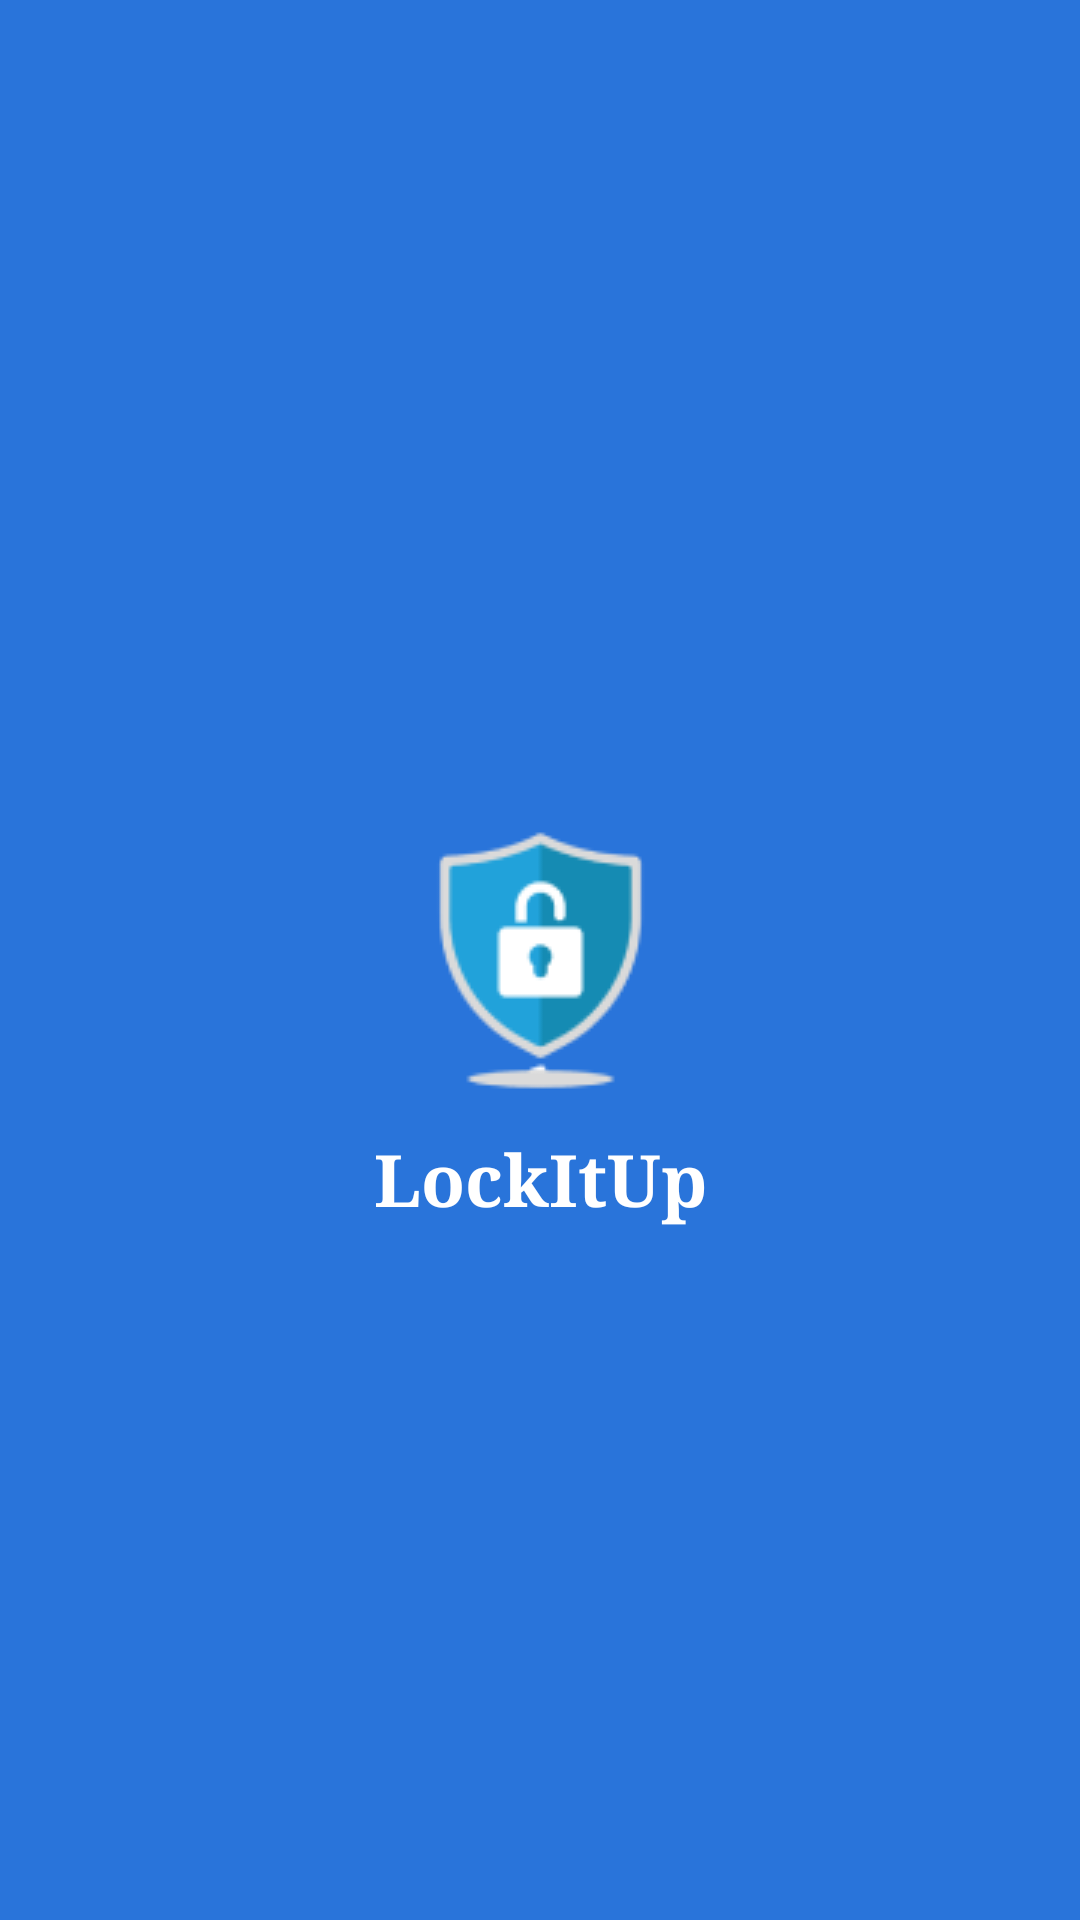

Write the Android layout XML for this screen, with the resource values it uses.
<!-- AndroidManifest.xml: application theme Theme.LockItUP -->
<!-- res/layout/activity_splashscreen.xml -->
<?xml version="1.0" encoding="utf-8"?>
<androidx.constraintlayout.widget.ConstraintLayout xmlns:android="http://schemas.android.com/apk/res/android"
    xmlns:app="http://schemas.android.com/apk/res-auto"
    xmlns:tools="http://schemas.android.com/tools"
    android:layout_width="match_parent"
    android:layout_height="match_parent"
    android:background="#2974DA"
    tools:context=".splashscreen">

    <TextView
        android:id="@+id/textView2"
        android:layout_width="wrap_content"
        android:layout_height="wrap_content"
        android:fontFamily="serif"
        android:text="LockItUp"
        android:textColor="#FFFFFF"
        android:textSize="24sp"
        android:textStyle="bold"
        app:layout_constraintBottom_toBottomOf="parent"
        app:layout_constraintEnd_toEndOf="parent"
        app:layout_constraintStart_toStartOf="parent"
        app:layout_constraintTop_toBottomOf="@+id/imageView2"
        app:layout_constraintVertical_bias="0.0" />

    <ImageView
        android:id="@+id/imageView2"
        android:layout_width="wrap_content"
        android:layout_height="wrap_content"
        app:layout_constraintBottom_toBottomOf="parent"
        app:layout_constraintEnd_toEndOf="parent"
        app:layout_constraintHorizontal_bias="0.5"
        app:layout_constraintStart_toStartOf="parent"
        app:layout_constraintTop_toTopOf="parent"
        app:layout_constraintVertical_bias="0.5"
        app:srcCompat="@drawable/splash_logo" />

</androidx.constraintlayout.widget.ConstraintLayout>
<!-- resources referenced by this layout -->
<resources>
  <!-- drawable splash_logo: png bitmap (drawable, 3964 bytes) -->
  <style name="Theme.LockItUP" parent="Base.Theme.LockItUP" />
  <style name="Base.Theme.LockItUP" parent="Theme.Material3.DayNight.NoActionBar">
          
          
      </style>
</resources>
